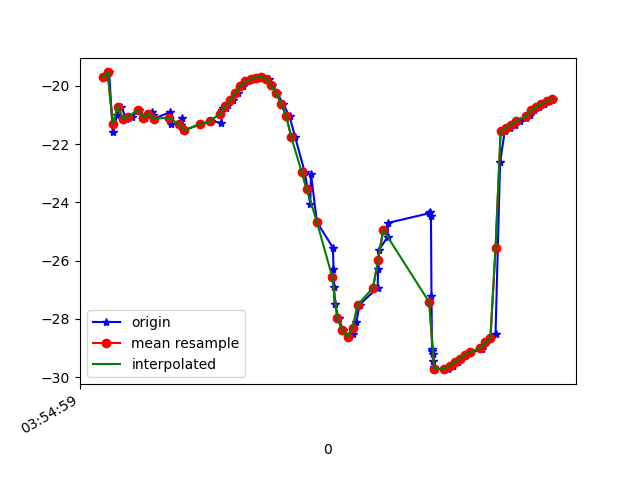

Values plotted in this chart, from the file beside it:
1618199699429, 895362376860339, -19.695602, 16.087025, -15.413437
1618199699446, 895362396091109, -19.54, 15.85, -14.9
1618199699460, 895362415321879, -21.59, 16.71, -15.38
1618199699477, 895362434552649, -21.01, 16.43, -14.52
1618199699493, 895362453783419, -20.71, 16.46, -13.95
1618199699513, 895362473014189, -21.13, 16.78, -14.71
1618199699536, 895362492244959, -21.06, 16.44, -14.48
1618199699563, 895362511475729, -20.82, 16.72, -13.94
1618199699585, 895362530706499, -21.1, 16.64, -14.55
1618199699613, 895362549937269, -20.89, 16.55, -14.18
1618199699618, 895362569168039, -21.01, 17.34, -13.93
1618199699622, 895362588398809, -21.12, 17.14, -14.3
1618199699684, 895362607629579, -20.91, 17.08, -13.58
1618199699687, 895362626860349, -21.29, 18.07, -13.58
1618199699729, 895362646091119, -21.33, 17.96, -13.63
1618199699733, 895362665321889, -21.11, 17.98, -12.89
1618199699737, 895362684552659, -21.51, 18.93, -13
1618199699740, 895362703783429, -21.53, 18.84, -13.11
1618199699802, 895362723014199, -21.32, 18.8, -12.35
1618199699841, 895362742244969, -21.23, 18.95, -11.68
1618199699843, 895362761475739, -21.21, 18.85, -11.5
1618199699845, 895362780706509, -21.21, 18.71, -11.46
1618199699886, 895362799937279, -21.26, 17.44, -12.78
1618199699889, 895362819168049, -20.84, 18.22, -12.04
1618199699891, 895362838398819, -20.77, 17.75, -12.87
1618199699904, 895362857629589, -20.74, 17.05, -14.17
1618199699913, 895362876860359, -20.67, 16.2, -16.09
1618199699931, 895362896091129, -20.5, 15.24, -18.54
1618199699950, 895362915321899, -20.24, 14.14, -21.43
1618199699971, 895362934552669, -20, 12.81, -24.65
1618199699989, 895362953783439, -19.85, 11.23, -28.07
1618199700008, 895362973014209, -19.77, 9.586, -31.59
1618199700033, 895362992244979, -19.72, 8.033, -35.17
1618199700050, 895363011475749, -19.68, 6.589, -38.7
1618199700072, 895363030706519, -19.77, 5.263, -42.11
1618199700085, 895363049937289, -19.98, 4.09, -45.35
1618199700105, 895363069168059, -20.25, 3.094, -48.36
1618199700127, 895363088398829, -20.62, 2.256, -51.07
1618199700153, 895363107629599, -21.05, 1.497, -53.44
1618199700175, 895363126860369, -21.77, 0.8454, -55.75
1618199700212, 895363146091139, -22.95, 0.09072, -58.43
1618199700234, 895363165321909, -24.06, -0.7276, -61.02
1618199700237, 895363184552679, -23.03, -3.742, -63.53
1618199700260, 895363203783449, -24.68, -2.289, -65.27
1618199700323, 895363223014219, -25.56, -3.084, -66.94
1618199700325, 895363242244989, -26.27, -3.866, -68.2
1618199700327, 895363261475759, -26.9, -4.491, -69.05
1618199700329, 895363280706529, -27.48, -4.982, -69.47
1618199700346, 895363299937299, -27.98, -5.378, -69.46
1618199700362, 895363319168069, -28.39, -5.569, -69.08
1618199700384, 895363338398839, -28.61, -5.444, -68.3
1618199700401, 895363357629609, -28.51, -4.901, -67.06
1618199700415, 895363376860379, -28.09, -4.052, -65.27
1618199700427, 895363396091149, -27.51, -2.936, -63.02
1618199700498, 895363415321919, -26.92, -1.547, -60.33
1618199700500, 895363434552689, -26.27, 0.1331, -57.04
1618199700502, 895363453783459, -25.65, 1.951, -53.28
1618199700537, 895363473014229, -25.18, 3.761, -49.44
1618199700539, 895363492244999, -24.7, 5.62, -45.37
1618199700701, 895363511475769, -24.37, 7.361, -41.08
1618199700704, 895363530706539, -24.34, 8.902, -36.82
... 33 more rows
